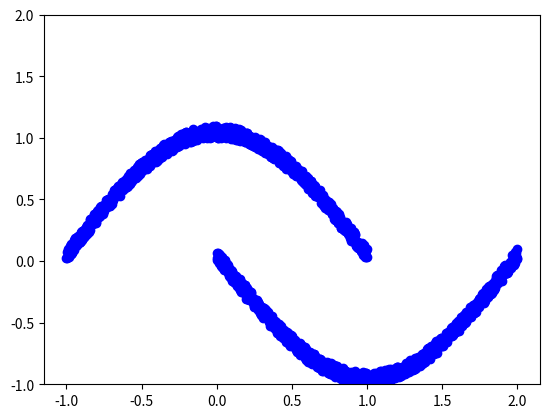

The matplotlib source for this figure:
from matplotlib import pyplot as plt
import numpy as np

NUM_POINTS = 800


def draw_two_half_circles_with_noise():
    noise = np.random.uniform(low=0, high=0.1, size=(NUM_POINTS,))
    y_first_func = np.linspace(0, np.pi, num=NUM_POINTS)
    y_first_func = np.sin(y_first_func)
    y_first_func = y_first_func + noise
    y_second_func = np.linspace(np.pi, 2*np.pi, num=NUM_POINTS)
    y_second_func = np.sin(y_second_func)
    y_second_func = y_second_func + noise
    x_first_func = np.linspace(-1.0, 1.0, NUM_POINTS)
    x_second_func = np.linspace(0.0, 2.0, NUM_POINTS)
    plt.axes().set_ylim(-1.0, 2.0)
    plt.plot(x_first_func, y_first_func, 'bo')
    plt.plot(x_second_func, y_second_func, 'bo')
    plt.show()


def main():
    draw_two_half_circles_with_noise()


if __name__ == '__main__':
    main()
